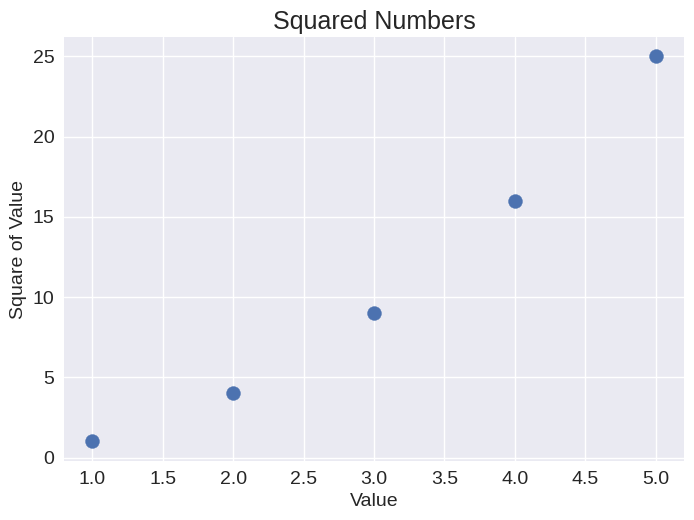

The matplotlib source for this figure:
"""Lesson 1.7 - Adding Data to a Scatter Graph"""

import matplotlib.pyplot as plt

# Add back in some data lists
numbers = list(range(1, 6))
squares = [x ** 2 for x in numbers]

plt.style.use("seaborn-v0_8")
fig, ax = plt.subplots()

# Change from a point to the lists for the plot
ax.scatter(numbers, squares, s=100)
ax.set_title("Squared Numbers", fontsize = 18)
ax.set_xlabel("Value", fontsize = 14)
ax.set_ylabel("Square of Value", fontsize = 14)
ax.tick_params(axis = "both", labelsize = 14)

plt.show()
